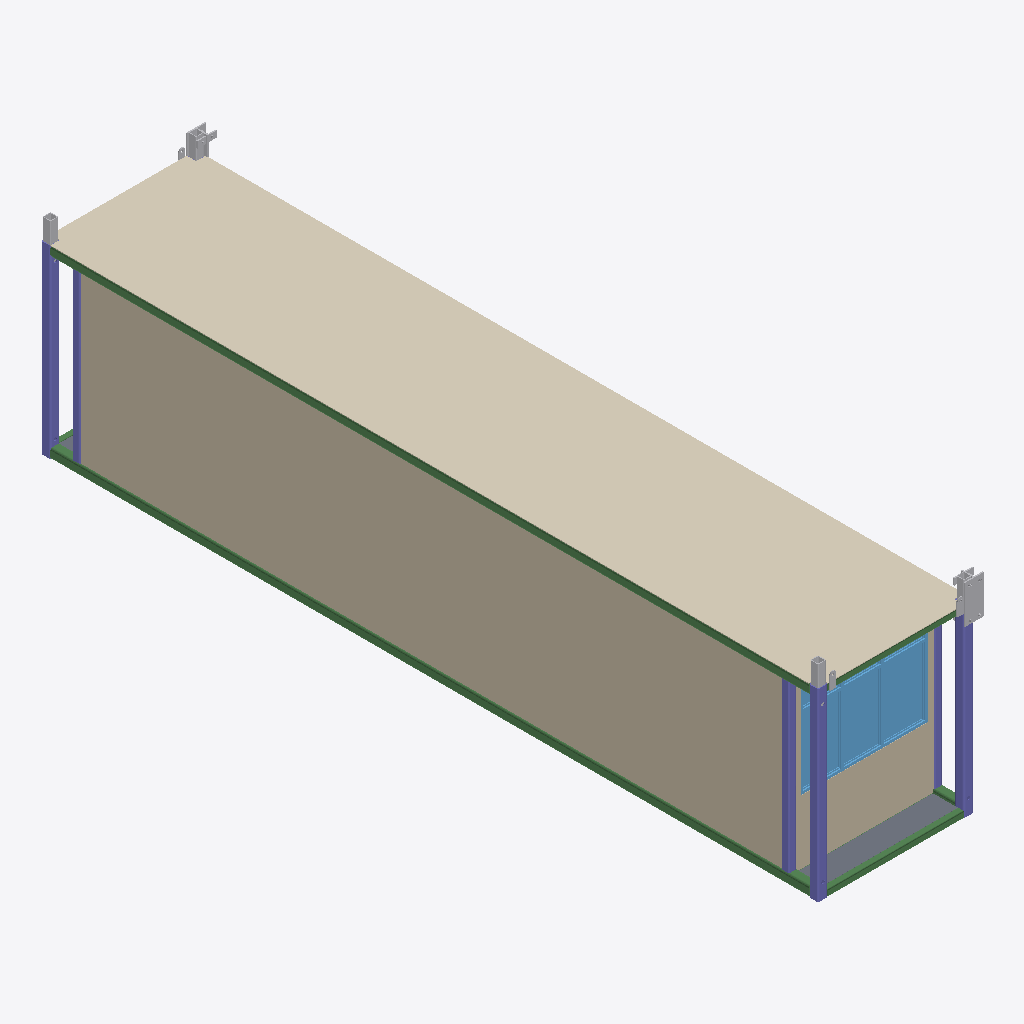
Isometric view of an IFC building model (IFC-SPF (STEP), schema IFC2X3, length unit millimetre), seen from the south-west, elements coloured by IFC class: 11 other elements (light grey), 7 beams (green), 6 columns (violet), 2 walls (beige), 2 slabs (grey), 1 covering (cream), 1 window (light blue).
Extent 2.6 m × 12.3 m × 3.2 m (x, y, z). Storeys (4): 1st floor at 2.90 m; 2nd floor at 5.79 m; 3th floor at 8.69 m; TOP at 11.58 m. Elements (115): 39 IfcBeam, 24 IfcColumn, 22 IfcBuildingElementProxy, 16 IfcMember, 6 IfcSlab, 4 IfcWallStandardCase, 2 IfcWindow, 1 IfcCovering, 1 IfcDoor.

HEADER;
FILE_DESCRIPTION(('ViewDefinition [CoordinationView_V2.0]','RevitIdentifiers [ContentGUID: 0bccf9dd-fcf0-48f2-b71c-cda3b4266af9, VersionGUID: 3fa8b55a-3ccb-[number]-5836772bdb03, NumberOfSaves: 287]','CoordinateReference [CoordinateBase: 共享坐标, ProjectSite: 默认场地]'),'2;1');
FILE_NAME('G-3-6.ifc','2026-01-08T12:24:33+08:00',(''),(''),'ODA SDAI 24.12','Autodesk Revit 25.4.0.32 (CHS) - IFC 25.4.0.32','');
FILE_SCHEMA(('IFC2X3'));
ENDSEC;
DATA;
#27=IFCPROJECT('0BpFdT$F18yhSSpQDBsPK9',#18,'项目编号',$,$,'项目名称','项目状态',(#22),#12348);
#52=IFCSITE('0BpFdT$F18yhSSpQDBsPKB',#18,'Default',$,$,#51,$,$,.ELEMENT.,$,$,$,$,$);
#32=IFCBUILDING('0BpFdT$F18yhSSpQDBsPK8',#18,'',$,$,#30,$,'',.ELEMENT.,$,$,$);
#36=IFCBUILDINGSTOREY('3Zu5Bv0LOHrPC10026FoQQ',#18,'1st floor',$,'标高:正负零标高',#35,$,'1st floor',.ELEMENT.,2895.9999999999995);
#40=IFCBUILDINGSTOREY('2fhnIDZ2fDsx41juY0NzV0',#18,'2nd floor',$,'标高:正负零标高',#39,$,'2nd floor',.ELEMENT.,5792.0);
#44=IFCBUILDINGSTOREY('2fhnIDZ2fDsx41juY0NzVB',#18,'3th floor',$,'标高:正负零标高',#43,$,'3th floor',.ELEMENT.,8688.0);
#48=IFCBUILDINGSTOREY('2fhnIDZ2fDsx41juY0NzSZ',#18,'TOP',$,'标高:正负零标高',#47,$,'TOP',.ELEMENT.,11584.0);
#6106=IFCCOVERING('11a_92UOj9QAY13IlyJtHE',#18,'复合天花板:光面:599006',$,'复合天花板:光面',#6085,#6105,'599006',.CEILING.);
#1563=IFCWALLSTANDARDCASE('11a_92UOj9QAY13IlyJtHK',#18,'基本墙:常规 - 90mm 砖:598980',$,'基本墙:常规 - 90mm 砖',#1547,#1562,'598980');
#2140=IFCWALLSTANDARDCASE('11a_92UOj9QAY13IlyJtH0',#18,'基本墙:常规 - 90mm 砖:598992',$,'基本墙:常规 - 90mm 砖',#2128,#2139,'598992');
#2468=IFCWINDOW('11a_92UOj9QAY13IlyJtH2',#18,'window3:window3:598994',$,'window3:window3',#12346,#2464,'598994',1598.9999999999998,1988.0000000000002);
#6554=IFCBEAM('33zp$aS194h88lPomymHpE',#18,'SHS-Square Hollow Section:150x150x16SHS:598850','FRQ{13276A02-95D0-4B29-95D4-D52C4281501E}','150x150x16SHS',#6584,#6560,'598850');
#6453=IFCBEAM('2d6x_wl4z5gPm6vFKljjJc',#18,'SHS-Square Hollow Section:150x150x16SHS:598849','FRQ{13276A02-95D0-4B29-95D4-D52C4281501E}','150x150x16SHS',#6500,#6459,'598849');
#6412=IFCCOLUMN('0sxa9fKXf4jRpQjPo6dvb1',#18,'SHS-Square Hollow Section-Column:150x150x12.5SHS:598848','FRQ{F38EB2EF-B2B7-44F4-B2DD-56C2998C67FF}','150x150x12.5SHS',#6428,#6418,'598848');
#1360=IFCSLAB('11a_92UOj9QAY13IlyJtGf',#18,'楼板:常规 - 100mm:598969',$,'楼板:常规 - 100mm',#1350,#1359,'598969',.FLOOR.);
#8838=IFCCOLUMN('3hlmTTAgP37etbZPRGt7ck',#18,'SHS-Square Hollow Section-Column:150x150x12.5SHS:598902','FRQ{F38EB2EF-B2B7-44F4-B2DD-56C2998C67FF}','150x150x12.5SHS',#8854,#8844,'598902');
#6338=IFCCOLUMN('3sMBt23bnBPu2gz8$RW_x5',#18,'SHS-Square Hollow Section-Column:150x150x12.5SHS:598847','FRQ{F38EB2EF-B2B7-44F4-B2DD-56C2998C67FF}','150x150x12.5SHS',#6358,#6344,'598847');
#7178=IFCCOLUMN('2IeK7UgIH1nfmjTgPZpAfP',#18,'SHS-Square Hollow Section-Column:120x120x10SHS:598860','FRQ{D0E5F9BA-DB74-487C-AD1B-15BEAFCCEFF2}','120x120x10SHS',#7208,#7184,'598860');
#8626=IFCBEAM('2txC$leSTB89ezNPSh9A3r',#18,'SHS-Square Hollow Section:100x100x8SHS:598896','FRQ{E6779B53-D7A6-4D6F-8A86-BFCA84D2744A}','100x100x8SHS',#8656,#8632,'598896');
#7096=IFCCOLUMN('25HkTUnBXDihDtv0Rk5sl9',#18,'SHS-Square Hollow Section-Column:120x120x10SHS:598859','FRQ{D0E5F9BA-DB74-487C-AD1B-15BEAFCCEFF2}','120x120x10SHS',#7130,#7102,'598859');
#9460=IFCCOLUMN('1_aee9IRX8pfPBXAiYQ8rd',#18,'SHS-Square Hollow Section-Column:120x120x10SHS:598914','FRQ{D0E5F9BA-DB74-487C-AD1B-15BEAFCCEFF2}','120x120x10SHS',#9483,#9466,'598914');
#1713=IFCBUILDINGELEMENTPROXY('11a_92UOj9QAY13IlyJtHM',#18,'T-section:T-Section:598982',$,'T-section:T-Section',#1712,#1709,'598982',$);
#7898=IFCBEAM('0b$1$qt8j9XxrwF7P9yRwE',#18,'SHS-Square Hollow Section:100x100x8SHS:598871','FRQ{E6779B53-D7A6-4D6F-8A86-BFCA84D2744A}','100x100x8SHS',#7928,#7904,'598871');
#1928=IFCBUILDINGELEMENTPROXY('11a_92UOj9QAY13IlyJtHP',#18,'steel-tube:steel-tube:598985',$,'steel-tube:steel-tube',#1927,#1924,'598985',$);
#1954=IFCBUILDINGELEMENTPROXY('11a_92UOj9QAY13IlyJtHQ',#18,'steel-tube:steel-tube:598986',$,'steel-tube:steel-tube',#1953,#1950,'598986',$);
#1980=IFCBUILDINGELEMENTPROXY('11a_92UOj9QAY13IlyJtHR',#18,'steel-tube:steel-tube:598987',$,'steel-tube:steel-tube',#1979,#1976,'598987',$);
#8939=IFCBEAM('1z5jo0KrbBSg9S0S8W8l9Q',#18,'SHS-Square Hollow Section:150x150x16SHS:598904','FRQ{13276A02-95D0-4B29-95D4-D52C4281501E}','150x150x16SHS',#8969,#8945,'598904');
#2026=IFCBUILDINGELEMENTPROXY('11a_92UOj9QAY13IlyJtHS',#18,'T-section:T-Section:598988',$,'T-section:T-Section',#2025,#2022,'598988',$);
#1890=IFCBUILDINGELEMENTPROXY('11a_92UOj9QAY13IlyJtHO',#18,'steel-tube:steel-tube:598984',$,'steel-tube:steel-tube',#1889,#1886,'598984',$);
#1442=IFCBUILDINGELEMENTPROXY('11a_92UOj9QAY13IlyJtGl',#18,'Lifting Eye:Lifting Eye:598975',$,'Lifting Eye:Lifting Eye',#1441,#1438,'598975',$);
#6318=IFCBUILDINGELEMENTPROXY('1Y45owkfj0ZA0VNCyXRLpj',#18,'Tie-plate:Tie-plate:630247',$,'Tie-plate:Tie-plate',#6317,#6314,'630247',$);
#1479=IFCBUILDINGELEMENTPROXY('11a_92UOj9QAY13IlyJtHH',#18,'Lifting Eye:Lifting Eye:598977',$,'Lifting Eye:Lifting Eye',#1478,#1475,'598977',$);
#1126=IFCSLAB('11a_92UOj9QAY13IlyJtG1',#18,'楼板:常规 - 100mm:598929',$,'楼板:常规 - 100mm',#1112,#1125,'598929',.FLOOR.);
#8685=IFCBEAM('3EXjz$fKDC6OhJ3o9xIbN_',#18,'SHS-Square Hollow Section:100x100x8SHS:598897','FRQ{E6779B53-D7A6-4D6F-8A86-BFCA84D2744A}','100x100x8SHS',#8715,#8691,'598897');
#6292=IFCBUILDINGELEMENTPROXY('1Y45owkfj0ZA0VNCyXRLpi',#18,'Tie-plate:Tie-plate:630246',$,'Tie-plate:Tie-plate',#6291,#6288,'630246',$);
#1503=IFCBUILDINGELEMENTPROXY('11a_92UOj9QAY13IlyJtHI',#18,'Lifting Eye:Lifting Eye:598978',$,'Lifting Eye:Lifting Eye',#1502,#1499,'598978',$);
#845=IFCBEAM('11a_92UOj9QAY13IlyJtJa',#18,'RHS-Rectangular Hollow Section:100x60x8RHS:598900',$,'RHS-Rectangular Hollow Section:100x60x8RHS',#825,#844,'598900');
ENDSEC;